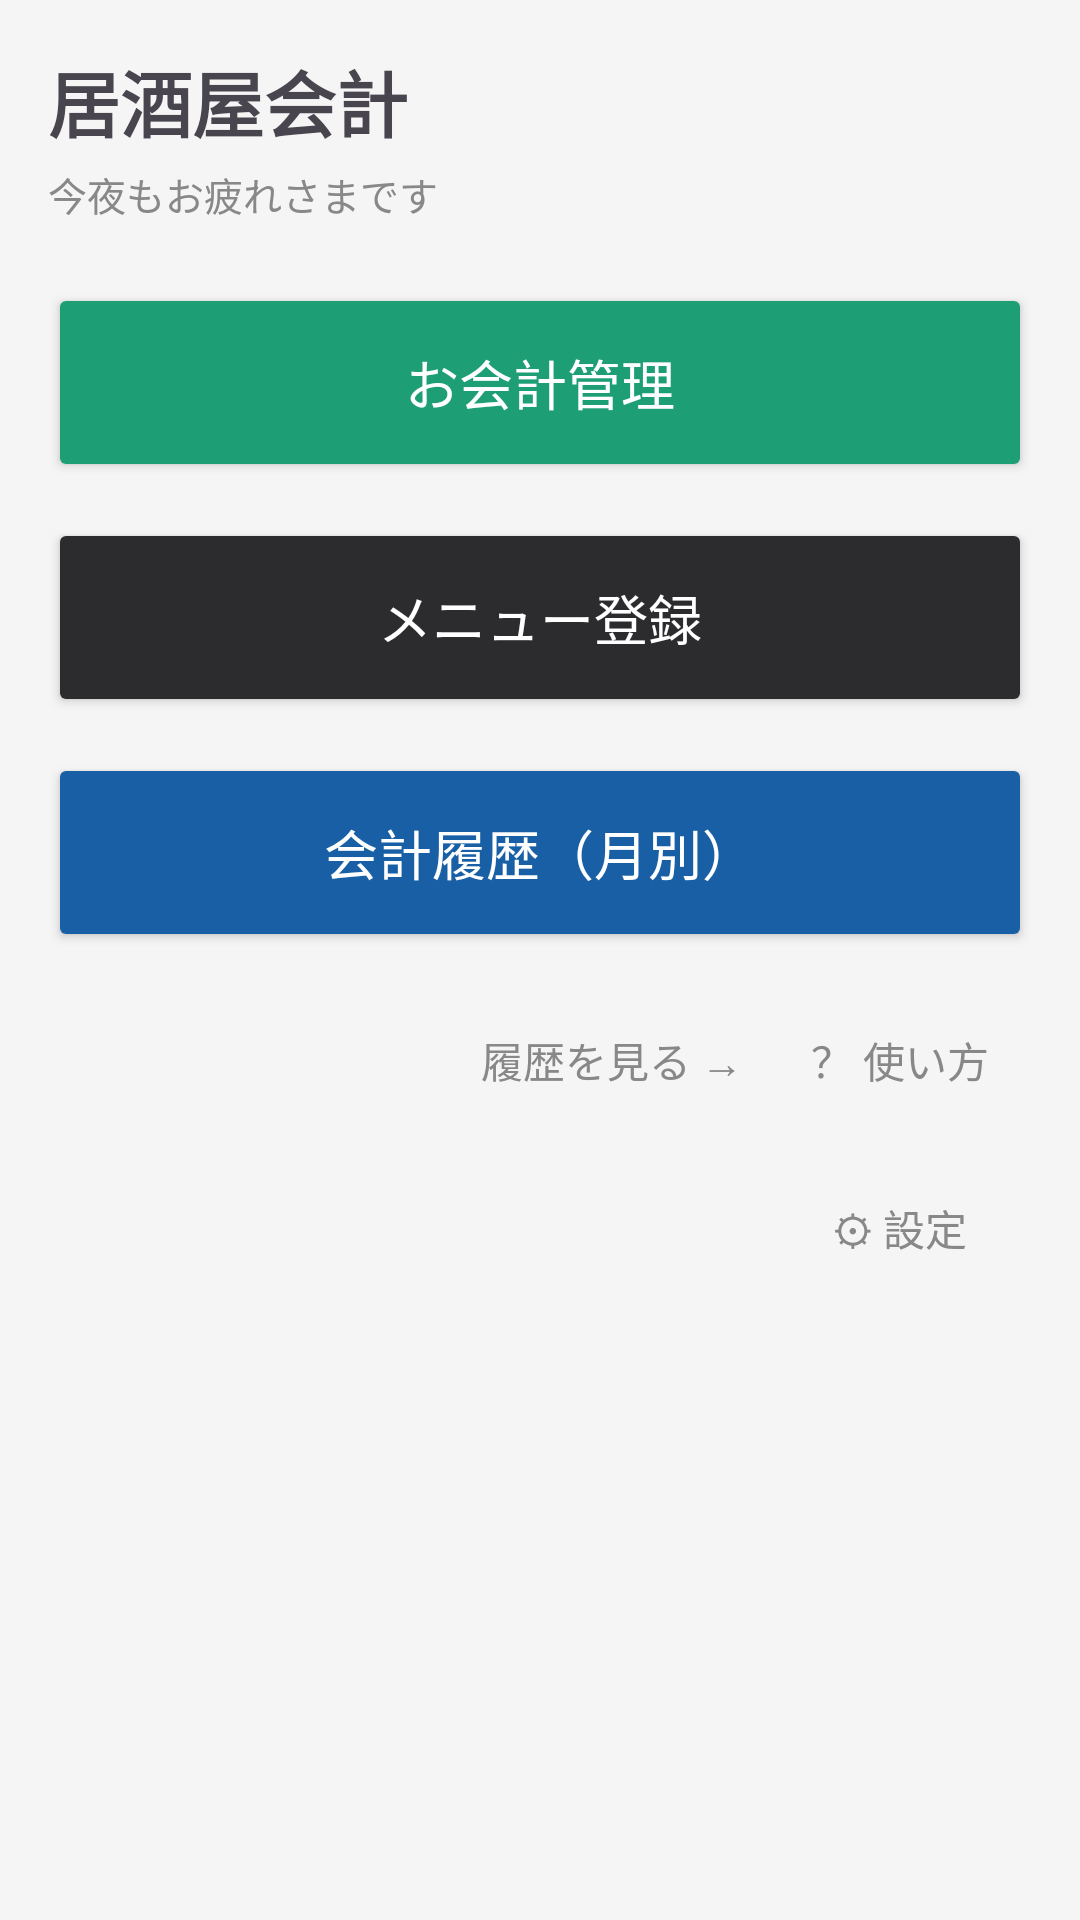

This screen was rendered from an Android layout file. Write that file and the resources it references.
<!-- AndroidManifest.xml: application theme Theme.Izakayakaikei -->
<!-- res/layout/activity_main.xml -->
<?xml version="1.0" encoding="utf-8"?>
<ScrollView xmlns:android="http://schemas.android.com/apk/res/android"
    android:layout_width="match_parent"
    android:layout_height="match_parent"
    android:background="#F5F5F5"
    android:fitsSystemWindows="true">

    <LinearLayout
        android:layout_width="match_parent"
        android:layout_height="wrap_content"
        android:orientation="vertical"
        android:padding="16dp"
        android:paddingTop="32dp">

        <TextView
            android:layout_width="wrap_content"
            android:layout_height="wrap_content"
            android:text="居酒屋会計"
            android:textSize="24sp"
            android:textStyle="bold"
            android:layout_marginBottom="4dp"/>

        <TextView
            android:layout_width="wrap_content"
            android:layout_height="wrap_content"
            android:text="今夜もお疲れさまです"
            android:textColor="#888888"
            android:textSize="13sp"
            android:layout_marginBottom="20dp"/>

        <Button
            android:id="@+id/btnAccounting"
            android:layout_width="match_parent"
            android:layout_height="wrap_content"
            android:text="お会計管理"
            android:textSize="18sp"
            android:textColor="#FFFFFF"
            android:padding="20dp"
            android:backgroundTint="#1D9E75"
            android:layout_marginBottom="12dp"/>

        <Button
            android:id="@+id/btnMenuSettings"
            android:layout_width="match_parent"
            android:layout_height="wrap_content"
            android:text="メニュー登録"
            android:textSize="18sp"
            android:textColor="#FFFFFF"
            android:padding="20dp"
            android:backgroundTint="#2C2C2E"
            android:layout_marginBottom="12dp"/>

        <Button
            android:id="@+id/btnMonthly"
            android:layout_width="match_parent"
            android:layout_height="wrap_content"
            android:text="会計履歴（月別）"
            android:textSize="18sp"
            android:textColor="#FFFFFF"
            android:padding="20dp"
            android:backgroundTint="#185FA5"
            android:layout_marginBottom="12dp"/>

        <LinearLayout
            android:layout_width="match_parent"
            android:layout_height="wrap_content"
            android:orientation="horizontal"
            android:gravity="end">

            <Button
                android:id="@+id/btnHistory"
                android:layout_width="wrap_content"
                android:layout_height="wrap_content"
                android:text="履歴を見る →"
                android:textColor="#888888"
                android:background="@null"
                android:layout_marginEnd="8dp"/>

            <Button
                android:id="@+id/btnHelp"
                android:layout_width="wrap_content"
                android:layout_height="wrap_content"
                android:text="？ 使い方"
                android:textColor="#888888"
                android:background="@null"/>

        </LinearLayout>

        
        <Button
            android:id="@+id/btnSettings"
            android:layout_width="wrap_content"
            android:layout_height="wrap_content"
            android:text="⚙ 設定"
            android:textColor="#888888"
            android:background="@null"
            android:layout_gravity="end"
            android:layout_marginTop="8dp"/>

    </LinearLayout>
</ScrollView>
<!-- resources referenced by this layout -->
<resources>
  <style name="Theme.Izakayakaikei" parent="Base.Theme.Izakayakaikei" />
  <style name="Base.Theme.Izakayakaikei" parent="Theme.Material3.DayNight.NoActionBar">
          
          
      </style>
</resources>
